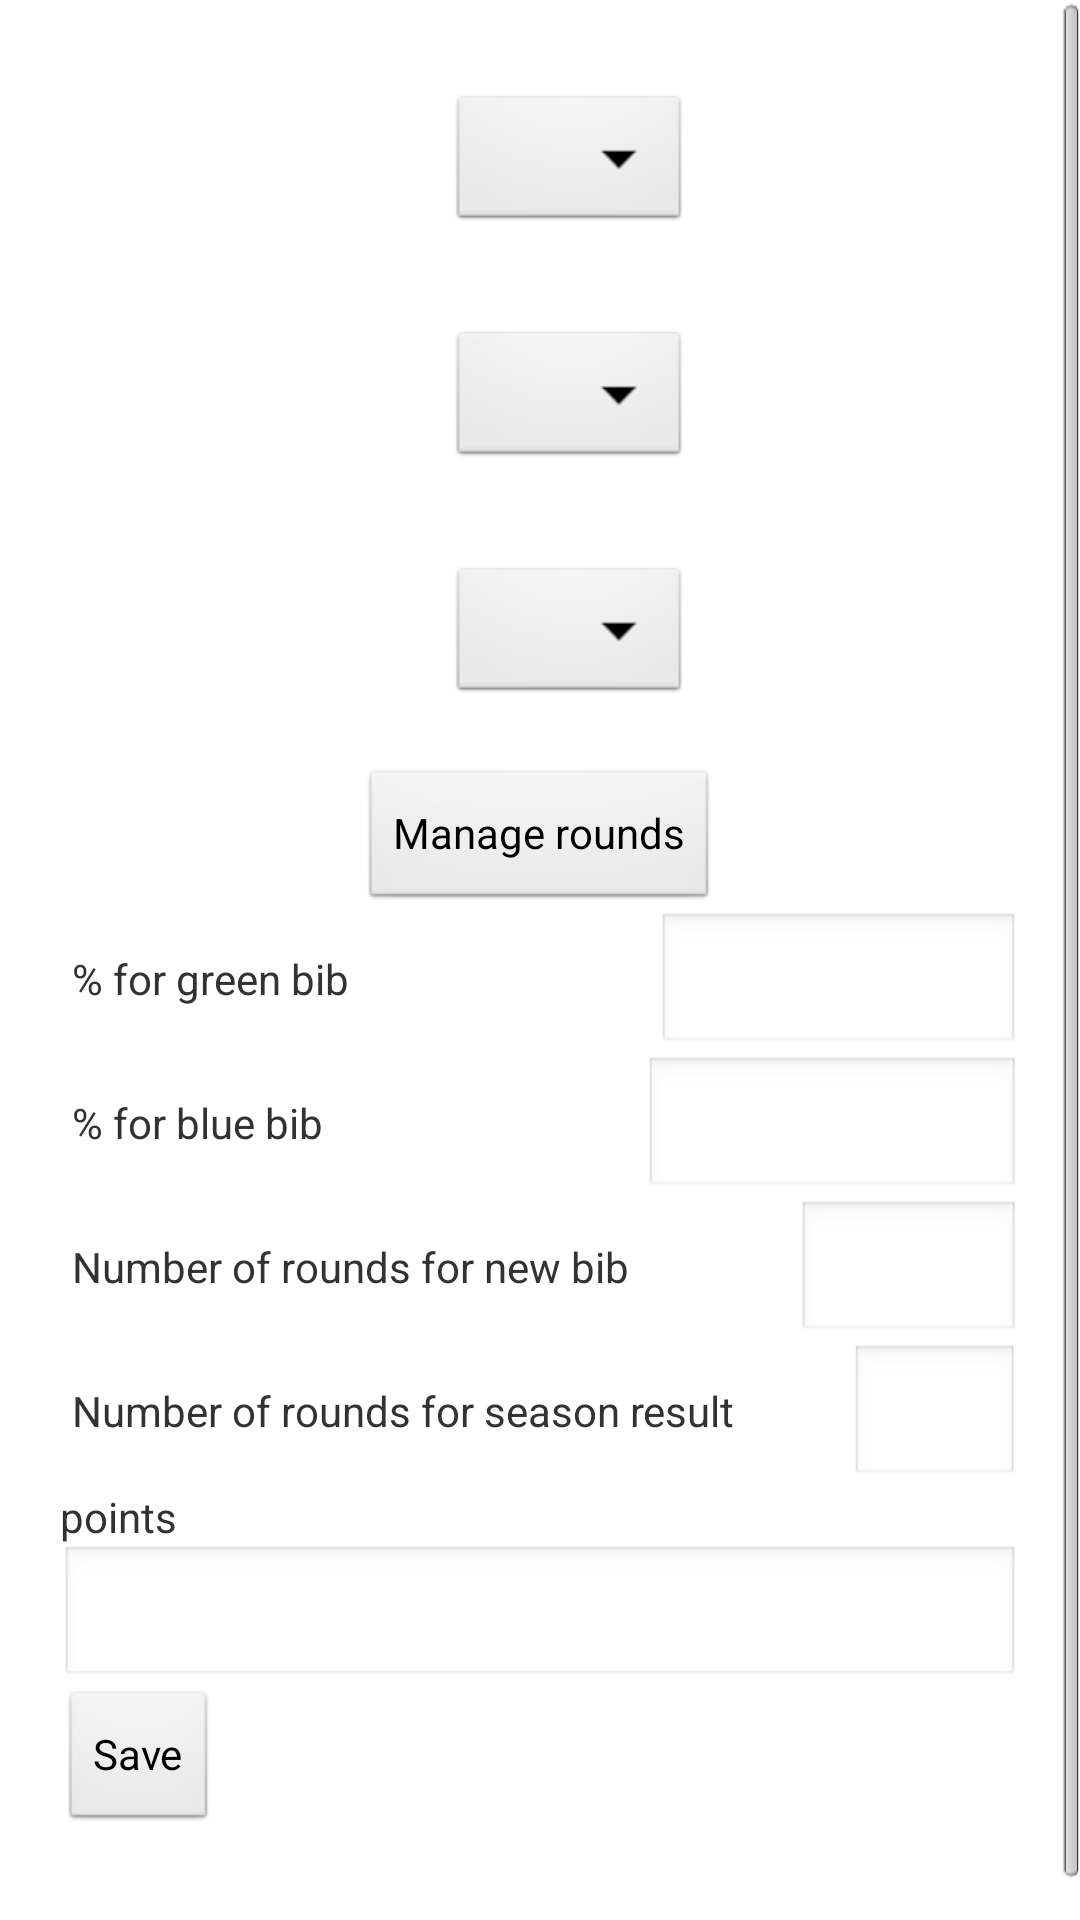

Produce the Android XML layout that renders to this screen, including the resource entries it uses.
<!-- AndroidManifest.xml: application theme AppTheme -->
<!-- res/layout/activity_settings.xml -->
<FrameLayout
    xmlns:android="http://schemas.android.com/apk/res/android"
    xmlns:tools="http://schemas.android.com/tools"
    android:layout_width="match_parent"
    android:layout_height="match_parent">

    <ScrollView
        android:layout_width="match_parent"
        android:layout_height="match_parent">

        <FrameLayout
            android:layout_width="match_parent"
            android:layout_height="match_parent">

            <LinearLayout
                android:layout_width="match_parent"
                android:layout_height="match_parent"
                android:orientation="vertical">

                <Spinner
                    android:id="@+id/date_spinner"
                    android:layout_width="wrap_content"
                    android:layout_height="wrap_content"
                    android:layout_gravity="center_horizontal"
                    android:layout_marginLeft="10dp"
                    android:layout_marginStart="10dp"
                    android:layout_marginTop="30dp"/>

                <Spinner
                    android:id="@+id/country_spinner"
                    android:layout_width="wrap_content"
                    android:layout_height="wrap_content"
                    android:layout_gravity="center_horizontal"
                    android:layout_marginLeft="10dp"
                    android:layout_marginStart="10dp"
                    android:layout_marginTop="30dp"/>

                <Spinner
                    android:id="@+id/select_season_spinner"
                    android:layout_width="wrap_content"
                    android:layout_height="wrap_content"
                    android:layout_gravity="center_horizontal"
                    android:layout_marginLeft="10dp"
                    android:layout_marginStart="10dp"
                    android:layout_marginTop="30dp"/>

                
                <LinearLayout
                    android:id="@+id/admin_layout"
                    android:layout_width="match_parent"
                    android:layout_height="wrap_content"
                    android:layout_margin="20dp"
                    android:orientation="vertical">

                    <Button
                        android:id="@+id/manage_rounds"
                        android:layout_width="wrap_content"
                        android:layout_height="wrap_content"
                        android:layout_gravity="center_horizontal"
                        android:text="@string/manage_rounds"/>

                    <LinearLayout
                        android:layout_width="match_parent"
                        android:layout_height="wrap_content"
                        android:orientation="horizontal">

                        <TextView
                            android:layout_width="wrap_content"
                            android:layout_height="wrap_content"
                            android:layout_gravity="bottom"
                            android:layout_marginBottom="10px"
                            android:layout_weight="1"
                            android:padding="12px"
                            android:text="@string/percentage_green_bib"/>

                        <EditText
                            android:id="@+id/percentage_green"
                            android:layout_width="wrap_content"
                            android:layout_height="wrap_content"
                            android:layout_gravity="bottom"
                            android:layout_weight="1"
                            android:inputType="number"
                            android:padding="12px"/>
                    </LinearLayout>

                    <LinearLayout
                        android:layout_width="match_parent"
                        android:layout_height="wrap_content"
                        android:gravity="bottom"
                        android:orientation="horizontal">

                        <TextView
                            android:layout_width="wrap_content"
                            android:layout_height="wrap_content"
                            android:layout_gravity="bottom"
                            android:layout_marginBottom="10px"
                            android:layout_weight="1"
                            android:padding="12px"
                            android:text="@string/percentage_blue_bib"/>

                        <EditText
                            android:id="@+id/percentage_blue"
                            android:layout_width="wrap_content"
                            android:layout_height="wrap_content"
                            android:layout_gravity="bottom"
                            android:layout_weight="1"
                            android:inputType="number"
                            android:padding="12px"/>
                    </LinearLayout>

                    <LinearLayout
                        android:layout_width="match_parent"
                        android:layout_height="wrap_content"
                        android:orientation="horizontal">

                        <TextView
                            android:layout_width="wrap_content"
                            android:layout_height="wrap_content"
                            android:layout_gravity="bottom"
                            android:layout_marginBottom="10px"
                            android:layout_weight="1"
                            android:padding="12px"
                            android:text="@string/number_of_rounds_for_bib"/>

                        <EditText
                            android:id="@+id/rounds_bib"
                            android:layout_width="wrap_content"
                            android:layout_height="wrap_content"
                            android:layout_gravity="bottom"
                            android:layout_weight="1"
                            android:inputType="number"
                            android:padding="12px"/>
                    </LinearLayout>

                    <LinearLayout
                        android:layout_width="match_parent"
                        android:layout_height="wrap_content"
                        android:gravity="bottom"
                        android:orientation="horizontal">

                        <TextView
                            android:layout_width="wrap_content"
                            android:layout_height="wrap_content"
                            android:layout_gravity="bottom"
                            android:layout_marginBottom="10px"
                            android:layout_weight="1"
                            android:padding="12px"
                            android:text="@string/number_of_rounds_for_season_result"/>

                        <EditText
                            android:id="@+id/rounds_season_result"
                            android:layout_width="wrap_content"
                            android:layout_height="wrap_content"
                            android:layout_gravity="bottom"
                            android:layout_weight="1"
                            android:inputType="number"
                            android:padding="12px"/>
                    </LinearLayout>

                    <TextView
                        android:layout_width="wrap_content"
                        android:layout_height="wrap_content"
                        android:text="@string/points"/>

                    <EditText
                        android:id="@+id/points"
                        android:layout_width="match_parent"
                        android:layout_height="wrap_content"/>

                    <LinearLayout
                        android:layout_width="match_parent"
                        android:layout_height="wrap_content"
                        android:gravity="bottom"
                        android:orientation="vertical">

                        <TextView
                            android:id="@+id/testserver_string"
                            android:layout_width="wrap_content"
                            android:layout_height="wrap_content"
                            android:layout_gravity="bottom"
                            android:layout_weight="1"
                            android:padding="12px"
                            android:text="@string/test_server"
                            android:visibility="gone"/>
                    </LinearLayout>


                    <Button
                        android:id="@+id/save"
                        android:layout_width="wrap_content"
                        android:layout_height="wrap_content"
                        android:layout_weight="1"
                        android:text="@string/save"/>


                </LinearLayout>

                <TextView
                    android:id="@+id/version_string"
                    android:layout_width="wrap_content"
                    android:layout_height="wrap_content"
                    android:layout_gravity="bottom"
                    android:layout_marginBottom="10px"
                    android:layout_marginLeft="20dp"/>
            </LinearLayout>

            <LinearLayout
                android:layout_width="match_parent"
                android:layout_height="match_parent"
                android:gravity="center">

                <ProgressBar
                    android:id="@+id/progress_bar"
                    android:layout_width="wrap_content"
                    android:layout_height="wrap_content"
                    android:layout_gravity="center"
                    android:visibility="gone"/>
            </LinearLayout>

        </FrameLayout>
    </ScrollView>

    <FrameLayout
        android:id="@+id/fragment_container"
        android:layout_width="match_parent"
        android:layout_height="match_parent"
        android:layout_margin="20dp">
    </FrameLayout>

</FrameLayout>
<!-- resources referenced by this layout -->
<resources>
  <string name="manage_rounds">Manage rounds</string>
  <string name="number_of_rounds_for_bib">Number of rounds for new bib</string>
  <string name="number_of_rounds_for_season_result">Number of rounds for season result</string>
  <string name="percentage_blue_bib">% for blue bib</string>
  <string name="percentage_green_bib">% for green bib</string>
  <string name="points">points</string>
  <string name="save">Save</string>
  <string name="test_server">Test server</string>
  <style name="AppTheme" parent="AppBaseTheme">
          
      </style>
  <style name="AppBaseTheme" parent="android:Theme.Light">
          
      </style>
</resources>
